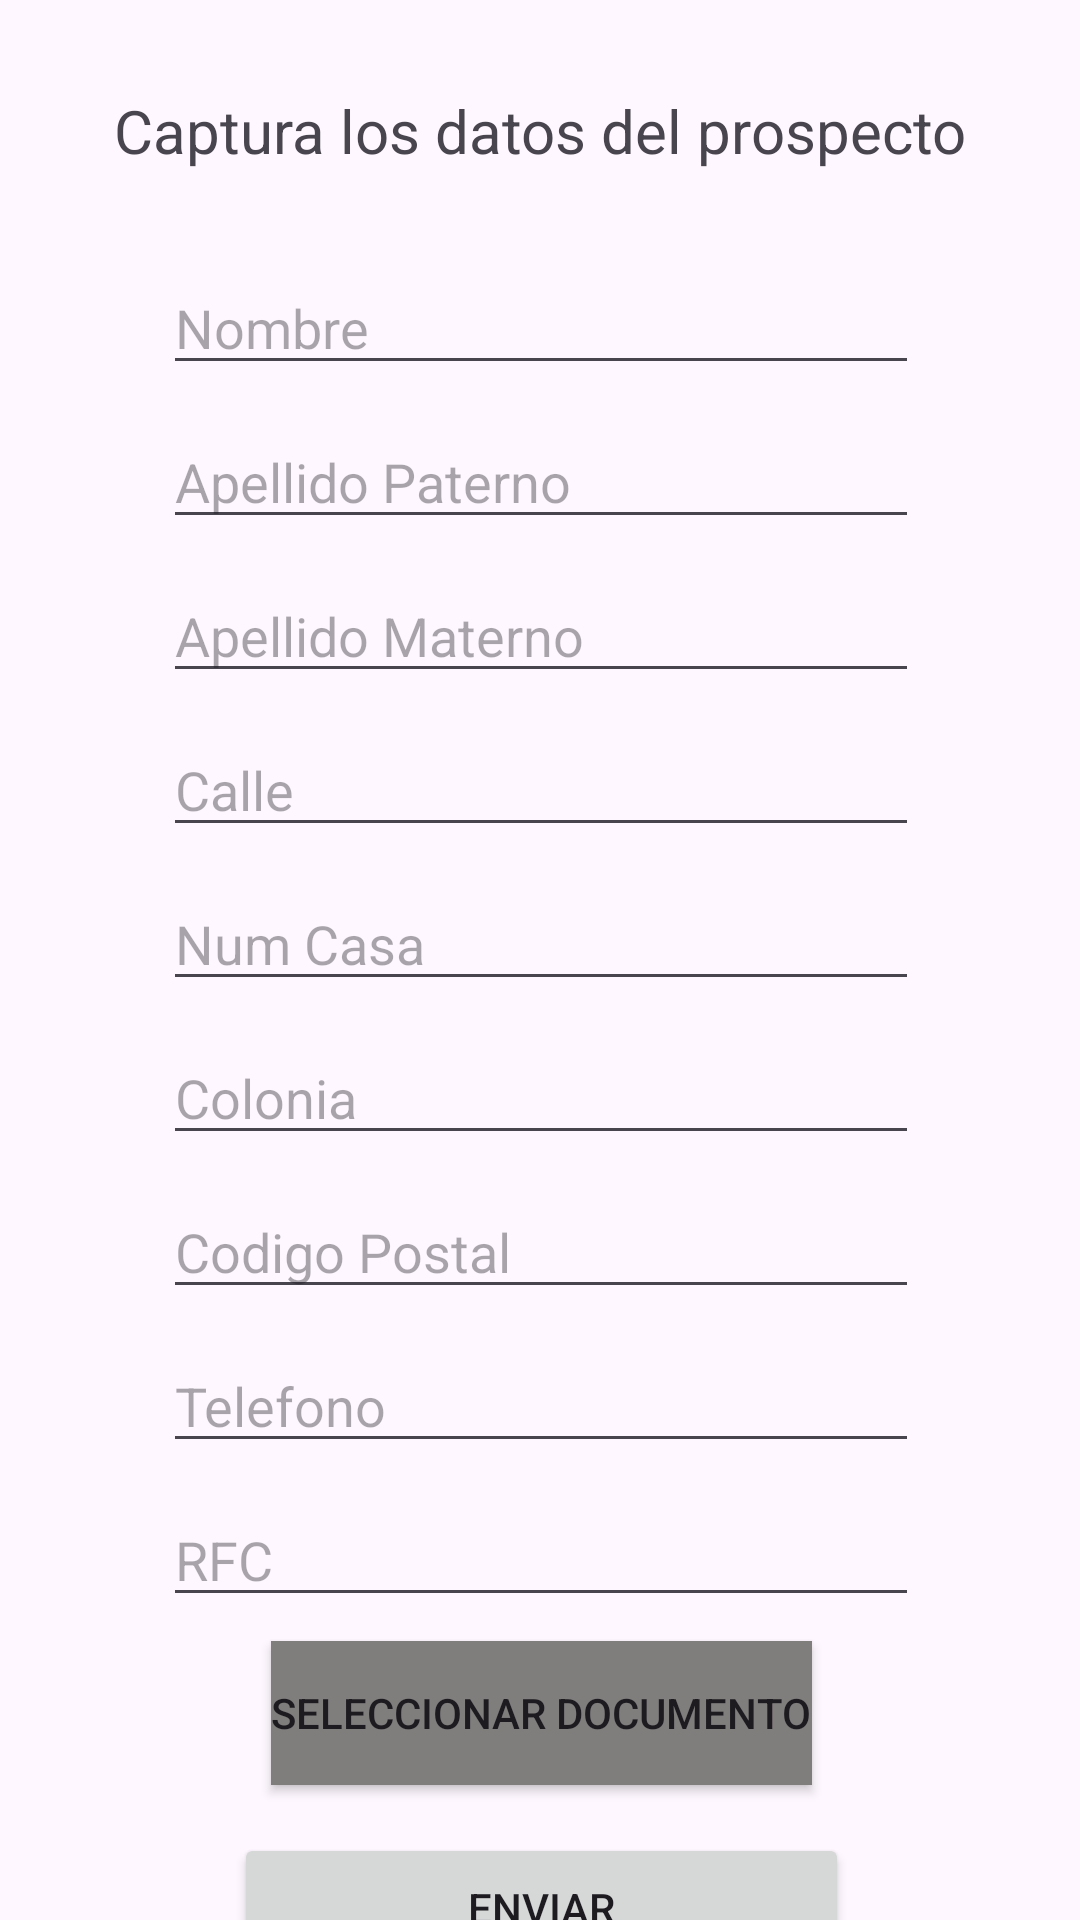

Android layout source for this screen:
<!-- AndroidManifest.xml: application theme Theme.Prospectos -->
<!-- res/layout/activity_captura.xml -->
<?xml version="1.0" encoding="utf-8"?>
<androidx.constraintlayout.widget.ConstraintLayout xmlns:android="http://schemas.android.com/apk/res/android"
    xmlns:app="http://schemas.android.com/apk/res-auto"
    xmlns:tools="http://schemas.android.com/tools"
    android:layout_width="match_parent"
    android:layout_height="match_parent"
    tools:context=".CapturaActivity">

    <TextView
        android:id="@+id/txtNomCap"
        android:layout_width="wrap_content"
        android:layout_height="wrap_content"
        android:layout_marginTop="30dp"
        android:text="Captura los datos del prospecto"
        android:textSize="20sp"
        app:layout_constraintEnd_toEndOf="parent"
        app:layout_constraintStart_toStartOf="parent"
        app:layout_constraintTop_toTopOf="parent" />

    <EditText
        android:id="@+id/etNom"
        android:layout_width="wrap_content"
        android:layout_height="wrap_content"
        android:layout_marginTop="30dp"
        android:ems="12"
        android:hint="Nombre"
        android:inputType="text"
        app:layout_constraintEnd_toEndOf="@+id/txtNomCap"
        app:layout_constraintStart_toStartOf="@+id/txtNomCap"
        app:layout_constraintTop_toBottomOf="@+id/txtNomCap" />

    <EditText
        android:id="@+id/etApep"
        android:layout_width="wrap_content"
        android:layout_height="wrap_content"
        android:layout_marginTop="10dp"
        android:ems="12"
        android:hint="Apellido Paterno"
        android:inputType="text"
        app:layout_constraintEnd_toEndOf="@+id/etNom"
        app:layout_constraintStart_toStartOf="@+id/etNom"
        app:layout_constraintTop_toBottomOf="@+id/etNom" />

    <EditText
        android:id="@+id/etApem"
        android:layout_width="wrap_content"
        android:layout_height="wrap_content"
        android:layout_marginTop="10dp"
        android:ems="12"
        android:hint="Apellido Materno"
        android:inputType="text"
        app:layout_constraintEnd_toEndOf="@+id/etApep"
        app:layout_constraintStart_toStartOf="@+id/etApep"
        app:layout_constraintTop_toBottomOf="@+id/etApep" />

    <EditText
        android:id="@+id/etCalle"
        android:layout_width="wrap_content"
        android:layout_height="wrap_content"
        android:layout_marginTop="10dp"
        android:ems="12"
        android:hint="Calle"
        android:inputType="text"
        app:layout_constraintEnd_toEndOf="@+id/etApem"
        app:layout_constraintStart_toStartOf="@+id/etApem"
        app:layout_constraintTop_toBottomOf="@+id/etApem" />

    <EditText
        android:id="@+id/etNumCasa"
        android:layout_width="wrap_content"
        android:layout_height="wrap_content"
        android:layout_marginTop="10dp"
        android:ems="12"
        android:hint="Num Casa"
        android:inputType="number"
        app:layout_constraintEnd_toEndOf="@+id/etCalle"
        app:layout_constraintStart_toStartOf="@+id/etCalle"
        app:layout_constraintTop_toBottomOf="@+id/etCalle" />

    <EditText
        android:id="@+id/etCol"
        android:layout_width="wrap_content"
        android:layout_height="wrap_content"
        android:layout_marginTop="10dp"
        android:ems="12"
        android:hint="Colonia"
        android:inputType="text"
        app:layout_constraintEnd_toEndOf="@+id/etNumCasa"
        app:layout_constraintStart_toStartOf="@+id/etNumCasa"
        app:layout_constraintTop_toBottomOf="@+id/etNumCasa" />

    <EditText
        android:id="@+id/etCP"
        android:layout_width="wrap_content"
        android:layout_height="wrap_content"
        android:layout_marginTop="10dp"
        android:ems="12"
        android:hint="Codigo Postal"
        android:inputType="number"
        android:maxLength="5"
        android:phoneNumber="true"
        app:layout_constraintEnd_toEndOf="@+id/etCol"
        app:layout_constraintStart_toStartOf="@+id/etCol"
        app:layout_constraintTop_toBottomOf="@+id/etCol" />

    <EditText
        android:id="@+id/etTelefono"
        android:layout_width="wrap_content"
        android:layout_height="wrap_content"
        android:layout_marginTop="10dp"
        android:ems="12"
        android:hint="Telefono"
        android:inputType="number"
        app:layout_constraintEnd_toEndOf="@+id/etCP"
        app:layout_constraintStart_toStartOf="@+id/etCP"
        app:layout_constraintTop_toBottomOf="@+id/etCP" />
    <EditText
        android:id="@+id/etRFC"
        android:layout_width="wrap_content"
        android:layout_height="wrap_content"
        android:layout_marginTop="10dp"
        android:ems="12"
        android:hint="RFC"
        android:inputType="text"
        app:layout_constraintEnd_toEndOf="@+id/etTelefono"
        app:layout_constraintStart_toStartOf="@+id/etTelefono"
        app:layout_constraintTop_toBottomOf="@+id/etTelefono" />

    <Button
        android:id="@+id/btnSelectDocument"
        android:layout_width="wrap_content"
        android:layout_height="wrap_content"
        android:layout_marginTop="8dp"
        android:background="#807D7D"
        android:text="Seleccionar Documento"
        app:layout_constraintEnd_toEndOf="@+id/etRFC"
        app:layout_constraintStart_toStartOf="@+id/etRFC"
        app:layout_constraintTop_toBottomOf="@+id/etRFC" />

    <Button
        android:id="@+id/button"
        android:layout_width="205dp"
        android:layout_height="50dp"
        android:layout_marginTop="16dp"
        android:text="Enviar"
        app:layout_constraintEnd_toEndOf="@+id/btnSelectDocument"
        app:layout_constraintStart_toStartOf="@+id/btnSelectDocument"
        app:layout_constraintTop_toBottomOf="@+id/btnSelectDocument" />
</androidx.constraintlayout.widget.ConstraintLayout>
<!-- resources referenced by this layout -->
<resources>
  <style name="Theme.Prospectos" parent="Base.Theme.Prospectos" />
  <style name="Base.Theme.Prospectos" parent="Theme.Material3.DayNight.NoActionBar">
          
          
      </style>
</resources>
